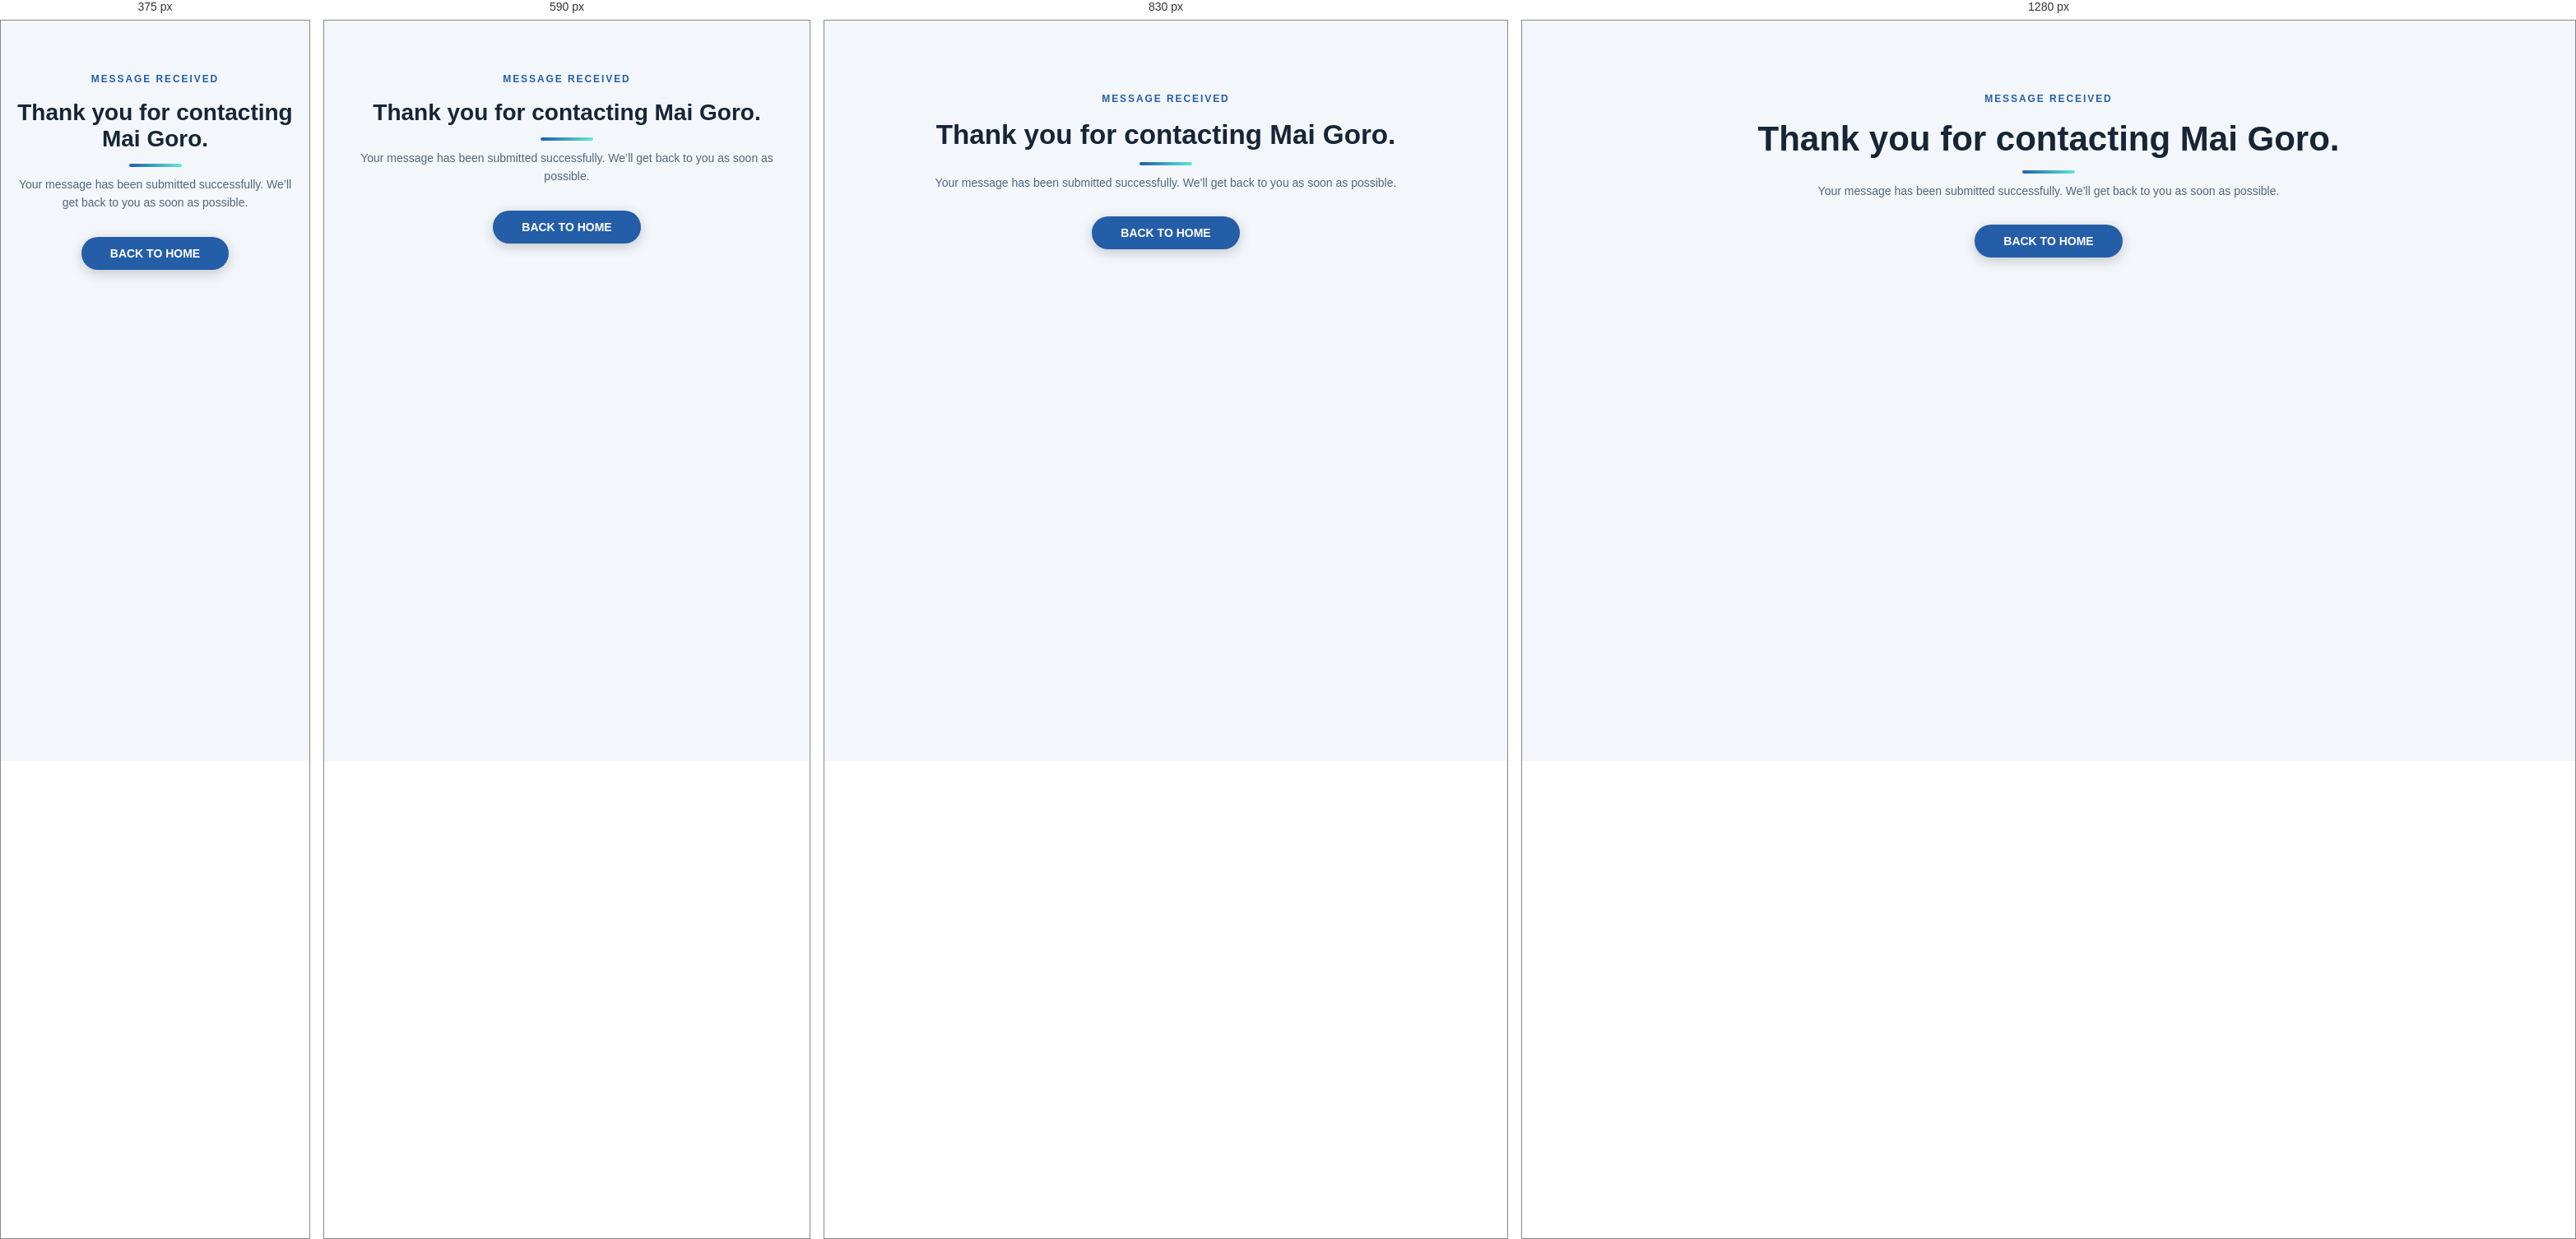
Rendered at 375 px, 590 px, 830 px and 1280 px, left to right.

<!-- file: thank-you.html -->
<!DOCTYPE html>
<html lang="en">
<head>
  <meta charset="UTF-8">
  <meta name="viewport" content="width=device-width, initial-scale=1.0">
  <meta name="robots" content="noindex">
  <title>Thank You | Mai Goro</title>
  <link href="https://fonts.googleapis.com/css2?family=DM+Sans:wght@400;500;700&family=Space+Grotesk:wght@500;600;700&display=swap" rel="stylesheet">
  <link rel="stylesheet" href="https://cdnjs.cloudflare.com/ajax/libs/font-awesome/6.4.0/css/all.min.css">
  <link rel="stylesheet" href="style.css">
  <link rel="icon" type="image/webp" href="img/logo.webp">
</head>
<body>
  <main class="section-padding">
    <p class="eyebrow">Message received</p>
    <h1 class="section-title">Thank you for contacting Mai Goro.</h1>
    <p class="section-subtitle">Your message has been submitted successfully. We’ll get back to you as soon as possible.</p>
    <a class="btn-hero" href="index.html">Back to Home</a>
  </main>
</body>
</html>


/* @media block from style.css */
@media (max-width: 980px) {
            .feature-grid { grid-template-columns: 1fr 1fr; }
        }

/* @media block from style.css */
@media (max-width: 760px) {
            .feature-grid { grid-template-columns: 1fr; }
            .cta-banner { padding: 26px 24px; text-align: center; justify-content: center; }
            .cta-banner-text { text-align: center; }
            .cta-banner-actions { justify-content: center; width: 100%; }
        }

/* @media block from style.css */
@media (max-width: 980px) {
            .nav-wrap { padding-left: 18px; padding-right: 18px; }
            .nav-wrap .nav-link { padding-left: 10px; padding-right: 10px; font-size: 13px; }
            .nav-wrap .nav-cta { padding-left: 14px; padding-right: 14px; }
            .nav-wrap .nav-auth { padding-left: 14px; padding-right: 14px; }
            .contact-grid { grid-template-columns: 1fr; padding: 30px 20px 60px; }
            .contact-form .form-row { grid-template-columns: 1fr; }
            .smv-container { flex-direction: column; }
            .services-grid { grid-template-columns: repeat(2, 1fr); }
        }

/* @media block from style.css */
@media (min-width: 761px) and (max-width: 900px) {
            .nav-wrap .nav-links, .nav-wrap .nav-cta, .nav-wrap .nav-auth { display: none; }
            .nav-wrap .theme-toggle { order: 2; margin-left: auto; margin-right: 8px; }
            .nav-wrap .burger { order: 3; display: flex; margin-left: 0; }
        }

/* @media block from style.css */
@media (max-width: 760px) {
            .nav-wrap { padding: 14px 16px; }
            .nav-wrap.scrolled { padding: 9px 16px; }
            .nav-wrap .navbar { padding: 8px 10px; }
            .nav-wrap .nav-links, .nav-wrap .nav-cta, .nav-wrap .nav-auth { display: none; }
            .nav-wrap .theme-toggle {
                order: 2;
                margin-left: auto;
                margin-right: 8px;
            }
            .burger {
                order: 3;
                display: flex;
                margin-left: 0;
            }
            .brand { padding-left: 6px; padding-right: 8px; font-size: 14px; }
            .hero { min-height: 570px; padding: 118px 18px 52px; }
            .hero.printer-active { min-height: 690px; padding: 112px 20px 258px; justify-content: flex-start; }
            .hero-printer-slide img { top: auto; right: -4%; bottom: 7%; width: 108%; height: 35%; transform: none; animation: none; }
            .hero-printer-slide::after { bottom: 7%; width: 100%; }
            .hero.printer-active::before { background: linear-gradient(180deg, #080b12 0%, rgba(8, 11, 18, 0.98) 48%, rgba(8, 11, 18, 0.18) 100%); }
            .hero.printer-active .hero-content { align-items: center; max-width: 460px; margin: 0; text-align: center; }
            .hero.printer-active .hero-actions { align-self: center; margin-left: 0; }
            .hero.printer-active h1 { max-width: 390px; font-size: clamp(38px, 10vw, 56px); }
            .hero h1 { font-size: clamp(38px, 11vw, 58px); }
            .section-padding { padding: 64px 20px; }
            .smv-box { padding: 38px 24px; }
            .about-hero { min-height: 430px; padding: 126px 20px 56px; }
            .about-hero h1 { font-size: clamp(38px, 12vw, 58px); }
            .about-intro, .about-values { grid-template-columns: 1fr; }
            .about-intro { gap: 20px; text-align: center; }
            .about-values { margin-bottom: 40px; }
            .contact-hero { padding: 128px 16px 58px; }
            .contact-hero h1 { font-size: clamp(32px, 10vw, 46px); }
            .contact-grid { gap: 20px; padding: 24px 14px 45px; }
            .contact-info, .contact-form, .map-card { padding: 22px; }
            .map-frame, .map-frame iframe { min-height: 280px; }
            .contact-card { padding: 16px; gap: 12px; }
            .contact-card i { width: 40px; height: 40px; flex: 0 0 40px; font-size: 18px; }
            .services { width: min(92%, 520px); grid-template-columns: 1fr; margin-top: 100px; gap: 18px; }
            .card img { aspect-ratio: 16 / 9; }
            .card-content { padding: 22px; }
            .training-feature { width: 100%; grid-template-columns: 1fr; margin-bottom: 40px; }
            .training-feature > * { min-width: 0; }
            .training-feature-image { height: 250px; min-height: 0; aspect-ratio: auto; width: 100%; }
            .training-feature-content { padding: 30px 24px 34px; }
            .services-grid { grid-template-columns: repeat(2, minmax(0, 1fr)); gap: 12px; }
            .section-padding.gray-bg .service-card { justify-content: center; }
            .about-intro,
            .about-values,
            .training-feature,
            .contact-grid,
            .contact-form .form-row,
            .footer-grid,
            .feature-grid { min-width: 0; }
            .about-intro { grid-template-columns: 1fr; }
            .about-values { grid-template-columns: 1fr; }
            .about-details-grid { grid-template-columns: 1fr; }
            .footer-grid { grid-template-columns: 1fr 1fr; gap: 28px 20px; }
            .footer-brand { grid-column: 1 / -1; }
            .footer-column,
            .footer-brand { min-width: 0; }
            .footer-brand p,
            .footer-column a,
            .footer-column span { overflow-wrap: anywhere; }
            .training-feature-content,
            .card-content,
            .contact-info,
            .contact-form,
            .map-card { min-width: 0; }
            .training-feature-content h2,
            .card-content h2,
            .contact-info h2,
            .contact-form h2,
            .map-card h2 { overflow-wrap: anywhere; }
            .cta-banner-actions { max-width: 100%; }
            .btn-whatsapp,
            .btn-pill-outline { max-width: 100%; }
        }

/* @media block from style.css */
@media (max-width: 420px) {
            .nav-wrap { padding-left: 10px; padding-right: 10px; }
            .nav-wrap.scrolled { padding-left: 8px; padding-right: 8px; }
            .brand { font-size: 13px; }
            .brand-mark { width: 22px; height: 22px; }
            .nav-wrap .theme-toggle {
                order: 2;
                margin-left: auto;
                margin-right: 6px;
            }
            .burger { width: 36px; height: 36px; flex-basis: 36px; }
            .nav-wrap .theme-toggle, .burger { width: 36px; height: 36px; flex-basis: 36px; }
            .mobile-panel { left: 10px; right: 10px; top: 68px; }
            .contact-form-section { padding-left: 12px; padding-right: 12px; }
            .section-padding { padding-left: 14px; padding-right: 14px; }
            .services-grid { gap: 10px; }
            .service-card { min-width: 0; padding: 12px 10px; }
            .service-card i { width: 30px; height: 30px; margin-right: 9px; font-size: 16px; }
            .service-card span { font-size: 11px; line-height: 1.3; overflow-wrap: anywhere; }
            .hero { padding-left: 14px; padding-right: 14px; }
            .hero h1,
            .about-hero h1,
            .contact-hero h1 { overflow-wrap: anywhere; }
            .services { width: calc(100% - 28px); }
            .training-feature { width: calc(100% - 28px); }
            .training-feature-content { padding: 28px 20px 30px; }
            .training-badge { left: 14px; bottom: 14px; padding: 8px 12px; font-size: 12px; }
            .contact-info, .contact-form, .map-card { padding: 18px; }
            .footer-grid { grid-template-columns: 1fr; }
            .footer-brand { grid-column: auto; }
            .cta-banner { padding-left: 18px; padding-right: 18px; }
            .cta-banner-actions { flex-direction: column; align-items: stretch; }
            .btn-whatsapp, .btn-pill-outline { justify-content: center; width: 100%; }
        }

/* @media block from style.css */
@media (max-width: 760px) {
    .services-page-hero { min-height: 400px; padding: 118px 18px 56px; }
    .services-page-intro { padding: 0 8px; }
}